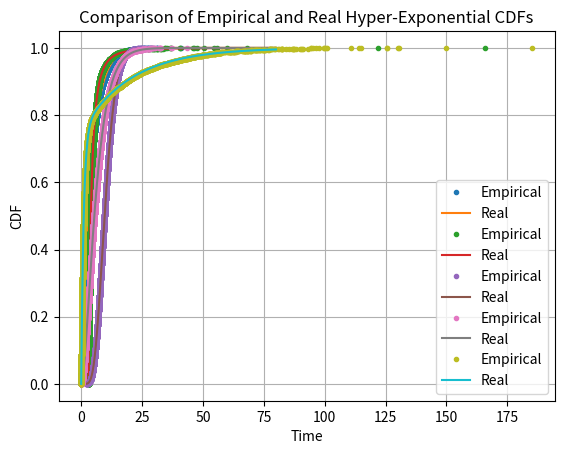

Here is the Python script that generated this plot:
'''
Random Number Generation
1. Using the procedure that generates random numbers uniformly distributed in the range
    [0,1) of your chosen programming language, generate N = 10000 samples of the following 
    distributions:
        a. An Exponential distribution of rate lamda = 0.25
        b. A Pareto distribution with parameters a = 2.5, m = 3
        c. An Erlang distribution with k = 8, and lamba = 0.8
        d. A Hypo-Exponential distribution with rates lamba 1 = 0.25, lambda 2 = 0.4
        e. A Hyper-Exponential distribution with rates lambda 1 = 1, lambda 2 = 0.05, p1 = 0.75
2. For each distribution, compare a plot the Empirical distribution obtained from the samples,
    with the corresponding real distribution (using its formula).
    Please choose a range on the x-axis to make the evolution of the distribution
    clearly visible, and show only one distribution per figure.
'''

import numpy as np
import pandas as pd
import math
import matplotlib.pyplot as plt
from scipy.special import gamma
import scipy.optimize as opt
import warnings

warnings.filterwarnings("ignore", category=RuntimeWarning, message="divide by zero encountered in log")
warnings.filterwarnings("ignore", category=RuntimeWarning, message="divide by zero encountered in scalar divide")

#Alternative way to generate samples : Linear Congruential Generator
"""
    m = 2*31 - 1
a = 1103515245
c = 12345
x0 = 123456  # Seed

def lcg(m, a, c, seed, N):
    numbers = []
    x = seed
    for _ in range(N):
        x = (a x + c) % m
        numbers.append(x / m)
    return np.array(numbers)
    
    
u1 = lcg(m, a, c, x0, N)
u2 = lcg(m, a, c, x0 + 1, N)
    """

#Generation of random samples and plotting
N = 10000
yp = np.r_[1:N+1] / N
t = np.r_[0:80:1000j]

#u = np.random.rand(N)
#2 pseudo-random variables
u1 = np.random.uniform(0, 1, N)
u2 = np.random.uniform(0, 1, N)

# Exponential distribution

lambdaExp = 0.25
XExp = - np.log(1 - u1) / lambdaExp
XExp.sort(0)
FExpReal = 1 - np.exp(-lambdaExp * t)

plt.plot(XExp, yp, ".", label="Empirical")
plt.plot(t, FExpReal, label="Real")
plt.legend()
plt.xlabel("Time")
plt.ylabel("CDF")
plt.grid(True)
plt.title("Comparison of Empirical and Real Exponential CDFs")
plt.show()


# Pareto distribution

aPareto = 2.5
mPareto = 3
XPareto = mPareto / (u1 ** (1 / aPareto))
XPareto.sort(0)
FParetoReal = np.where(t >= mPareto, 1 - (mPareto / t) ** aPareto, 0)

plt.plot(XPareto, yp, ".", label="Empirical")
plt.plot(t, FParetoReal, label="Real")
plt.legend()
plt.xlabel("Time")
plt.ylabel("CDF")
plt.grid(True)
plt.title("Comparison of Empirical and Real Pareto CDFs")
plt.show()


# Erlang distribution

kErlang = 8
lambdaErlang = 0.8
XErlang = np.sum(-np.log(np.random.rand(N, kErlang)) / lambdaErlang, axis=1)
XErlang.sort(0)
FErlangReal = 1 - np.array([np.sum(np.fromiter((np.power(lambdaErlang * t, i) * np.exp(-lambdaErlang * t) / math.factorial(i) for i in range(0, kErlang)), dtype=float)) for t in t])

plt.plot(XErlang, yp, ".", label="Empirical")
plt.plot(t, FErlangReal, label="Real")
plt.legend()
plt.xlabel("Time")
plt.ylabel("CDF")
plt.grid(True)
plt.title("Comparison of Empirical and Real Erlang CDFs")
plt.show()


# Hypo-Exponential distribution

lambda1Hypo = 0.25
lambda2Hypo = 0.4
XHypo = -(np.log(u1) / lambda1Hypo) - (np.log(u2) / lambda2Hypo)
XHypo.sort(0)
FHypoReal = 1 - 1 / (lambda2Hypo - lambda1Hypo) * (lambda2Hypo * np.exp(-lambda1Hypo * t) - lambda1Hypo * np.exp(-lambda2Hypo * t))

plt.plot(XHypo, yp, ".", label="Empirical")
plt.plot(t, FHypoReal, label="Real")
plt.legend()
plt.xlabel("Time")
plt.ylabel("CDF")
plt.grid(True)
plt.title("Comparison of Empirical and Real Hypo-Exponential CDFs")
plt.show()


# Hyper-Exponential distribution

lambda1Hyper = 1
lambda2Hyper = 0.05
p1Hyper = 0.75
XHyper = -np.log(u1) / np.where(u2 < p1Hyper, lambda1Hyper, lambda2Hyper)
XHyper.sort(0)
FHyperReal = 1 - p1Hyper * np.exp(-lambda1Hyper * t) - (1 - p1Hyper) * np.exp(-lambda2Hyper * t)

plt.plot(XHyper, yp, ".", label="Empirical")
plt.plot(t, FHyperReal, label="Real")
plt.legend()
plt.xlabel("Time")
plt.ylabel("CDF")
plt.grid(True)
plt.title("Comparison of Empirical and Real Hyper-Exponential CDFs")
plt.show()

